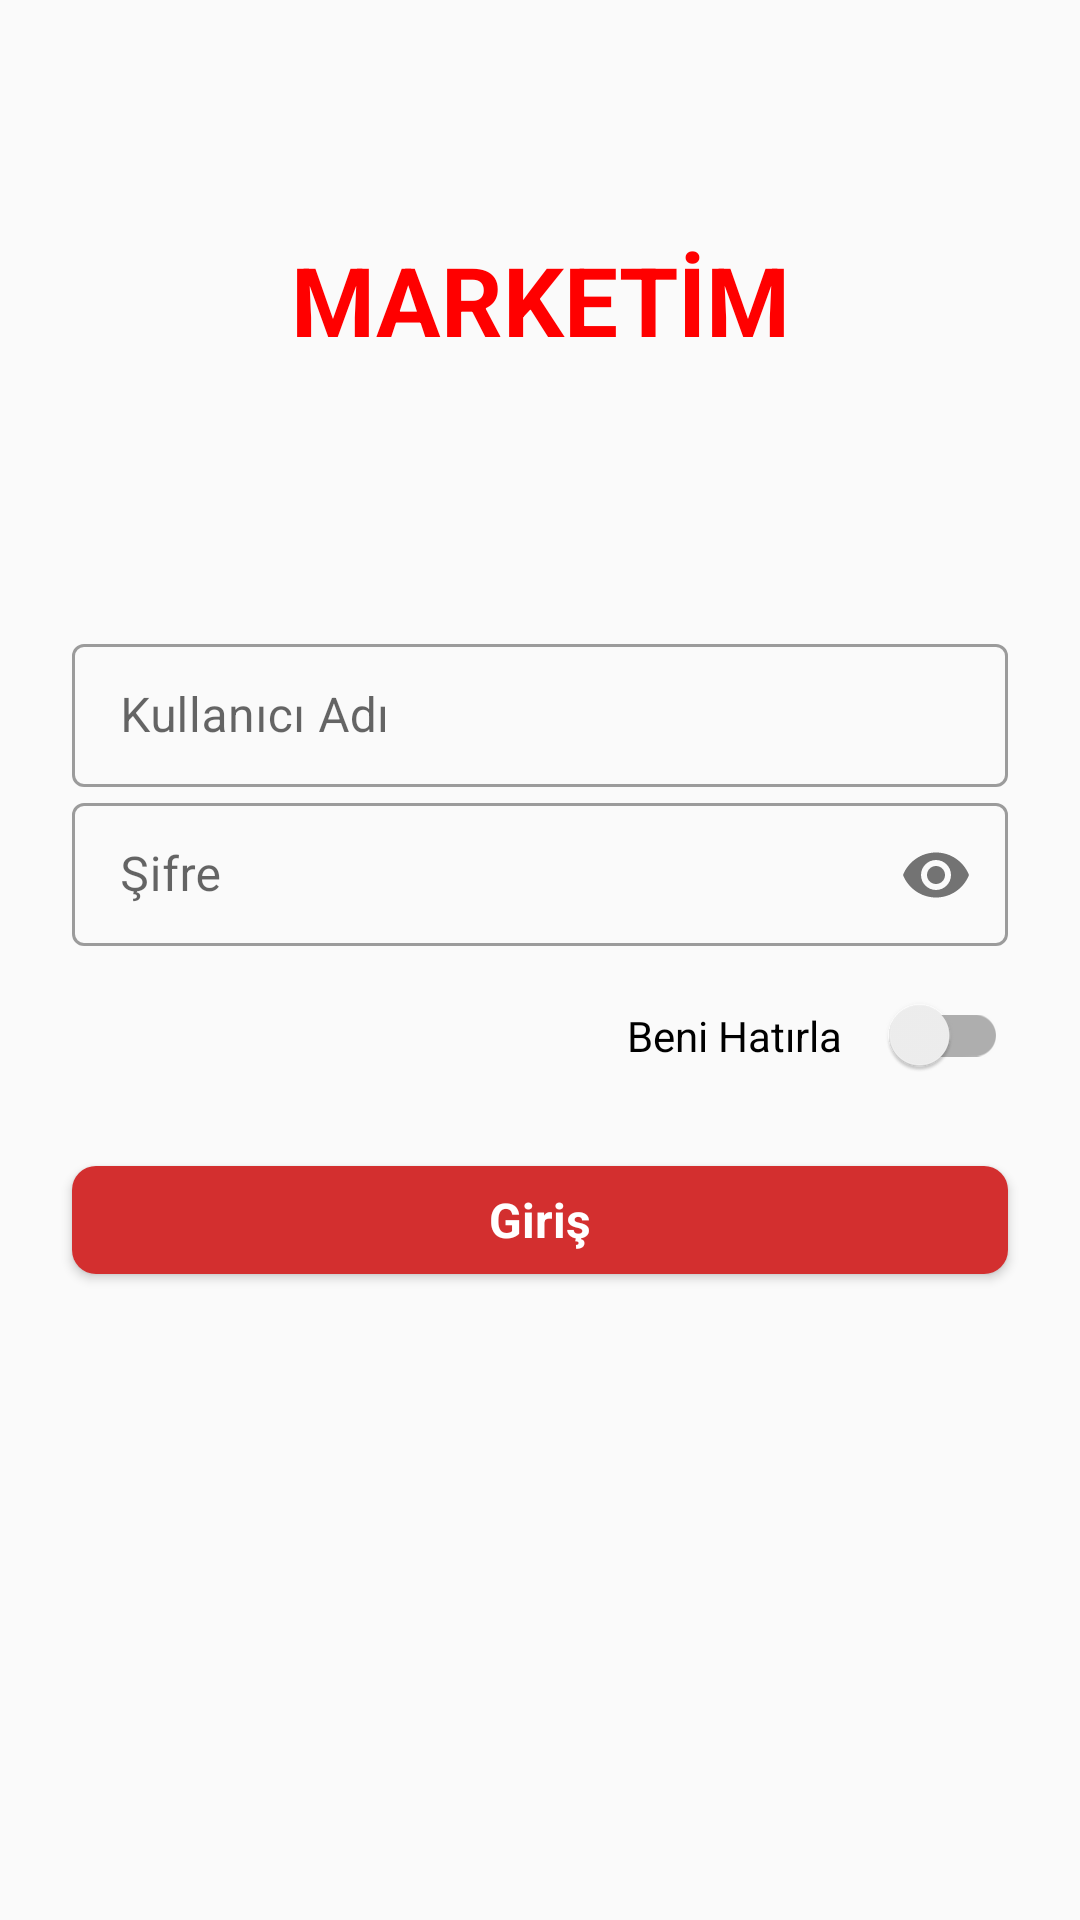

The Android layout XML behind this screen, and the referenced resources:
<!-- AndroidManifest.xml: application theme AppTheme -->
<!-- res/layout/activity_login.xml -->
<?xml version="1.0" encoding="utf-8"?>
<androidx.constraintlayout.widget.ConstraintLayout xmlns:android="http://schemas.android.com/apk/res/android"
    xmlns:app="http://schemas.android.com/apk/res-auto"
    xmlns:tools="http://schemas.android.com/tools"
    android:layout_width="match_parent"
    android:layout_height="match_parent"
    tools:context=".ui.login.LoginActivity">

    <TextView
        android:layout_width="match_parent"
        android:layout_height="wrap_content"
        android:layout_marginBottom="@dimen/spacing_xlarge"
        android:gravity="center"
        android:text="@string/app_title"
        android:textAppearance="@style/Text.Headline"
        app:layout_constraintBottom_toTopOf="@id/layout_login"
        app:layout_constraintStart_toStartOf="parent" />

    <LinearLayout
        android:id="@+id/layout_login"
        android:layout_width="match_parent"
        android:layout_height="wrap_content"
        android:orientation="vertical"
        android:padding="@dimen/spacing_base"
        android:clipToPadding="false"
        app:layout_constraintBottom_toBottomOf="parent"
        app:layout_constraintEnd_toEndOf="parent"
        app:layout_constraintStart_toStartOf="parent"
        app:layout_constraintTop_toTopOf="parent">

        <com.google.android.material.textfield.TextInputLayout
            android:id="@+id/layout_input_username"
            style="@style/TextInputLayout"
            android:layout_width="match_parent"
            android:layout_height="wrap_content"
            android:hint="@string/username"
            app:startIconDrawable="@drawable/ic_user">

            <com.google.android.material.textfield.TextInputEditText
                android:id="@+id/input_username"
                android:layout_width="match_parent"
                android:layout_height="wrap_content"
                android:imeOptions="actionNext"
                android:inputType="text"
                android:maxLines="1" />

        </com.google.android.material.textfield.TextInputLayout>

        <com.google.android.material.textfield.TextInputLayout
            android:id="@+id/layout_input_password"
            style="@style/TextInputLayout"
            android:layout_width="match_parent"
            android:layout_height="wrap_content"
            android:hint="@string/password"
            app:passwordToggleEnabled="true"
            app:startIconDrawable="@drawable/ic_password">

            <com.google.android.material.textfield.TextInputEditText
                android:id="@+id/input_password"
                android:layout_width="match_parent"
                android:layout_height="wrap_content"
                android:imeOptions="actionDone"
                android:inputType="textPassword"
                android:maxLines="1" />

        </com.google.android.material.textfield.TextInputLayout>

        <com.google.android.material.switchmaterial.SwitchMaterial
            android:id="@+id/switch_remember_me"
            android:layout_width="wrap_content"
            android:layout_height="wrap_content"
            android:layout_gravity="end"
            android:layout_marginTop="@dimen/spacing_small"
            android:checked="false"
            android:text="@string/remember_me"
            app:switchPadding="@dimen/spacing_small"/>

        <com.google.android.material.button.MaterialButton
            android:id="@+id/button_login"
            style="@style/PrimaryButton"
            android:layout_width="match_parent"
            android:layout_height="wrap_content"
            android:layout_marginTop="@dimen/spacing_base"
            android:text="@string/login" />

    </LinearLayout>

</androidx.constraintlayout.widget.ConstraintLayout>
<!-- resources referenced by this layout -->
<resources>
  <dimen name="spacing_base">24dp</dimen>
  <dimen name="spacing_small">16dp</dimen>
  <dimen name="spacing_xlarge">64dp</dimen>
  <string name="app_title">MARKETİM</string>
  <string name="login">Giriş</string>
  <string name="password">Şifre</string>
  <string name="remember_me">Beni Hatırla</string>
  <string name="username">Kullanıcı Adı</string>
  <style name="PrimaryButton" parent="Button">
          <item name="android:textColor">@android:color/white</item>
          <item name="android:textAppearance">@style/Text.Bold</item>
          <item name="backgroundTint">@color/colorPrimary</item>
          <item name="rippleColor">@color/colorPrimaryDark</item>
          <item name="cornerRadius">@dimen/view_button_radius</item>
      </style>
  <style name="Text.Headline" parent="Text.Bold">
          <item name="android:textColor">@color/red</item>
          <item name="android:textAllCaps">true</item>
          <item name="android:textSize">32sp</item>
      </style>
  <style name="TextInputLayout" parent="Widget.MaterialComponents.TextInputLayout.OutlinedBox.Dense" />
  <style name="AppTheme" parent="Theme.MaterialComponents.Light.NoActionBar.Bridge">
          
          <item name="colorPrimary">@color/colorPrimary</item>
          <item name="colorPrimaryDark">@color/colorPrimaryDark</item>
          <item name="colorAccent">@color/colorAccent</item>
      </style>
  <style name="Button" parent="Widget.MaterialComponents.Button">
          <item name="android:layout_width">match_parent</item>
          <item name="android:layout_height">@dimen/view_button_height</item>
          <item name="android:textSize">@dimen/view_button_text_size</item>
      </style>
  <style name="Text.Bold" parent="Text">
          <item name="android:textStyle">bold</item>
      </style>
  <color name="colorPrimary">#D32F2F</color>
  <color name="colorPrimaryDark">#E53935</color>
  <dimen name="view_button_radius">8dp</dimen>
  <color name="red">#F00</color>
  <color name="colorAccent">#1E88E5</color>
  <dimen name="view_button_height">52dp</dimen>
  <dimen name="view_button_text_size">16sp</dimen>
  <style name="Text" parent="TextAppearance.AppCompat">
          <item name="android:textSize">16sp</item>
      </style>
</resources>
